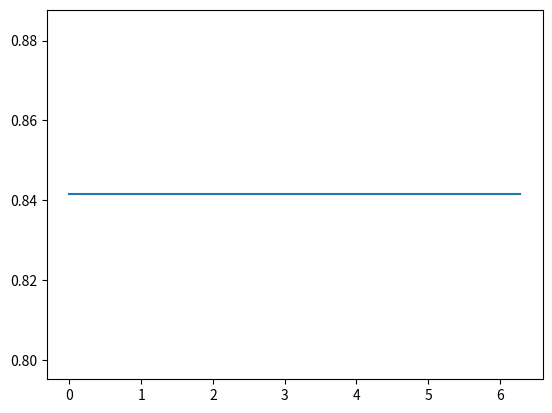

Here is the Python script that generated this plot:
# Implement the use of fourier transforms that takes an array of circles and plots a curve

import numpy as np
import matplotlib.pyplot as plt

# Define the number of points to plot

# Generate the dictionary for a flat curve with N participants and a radius of 1
def flat(target_val):
    # This needs to take a target value and return an array of circles
    # that supports a flat curve of N points that evaluates to the target value

    # Define the number of circles
    N = 2

    # Define the circles
    circles = [
        {'radius': 1, 'frequency': 0, 'phase': 1},
        {'radius': 3, 'frequency': 1, 'phase': 0}
    ]

    # Return the circles
    return N, circles

# Generate the dictionary for a flat curve with N participants and a radius of 1
def rising_tide(target_val):
    # This needs to take a target value and return an array of circles
    # that supports a flat curve of N points that evaluates to the target value

    # Define the number of circles
    N = 100

    # Define the circles
    circles = [
        {'radius': 1, 'frequency': 0, 'phase': 1},
        {'radius': 3, 'frequency': .25, 'phase': 0}
    ]

    # Return the circles
    return N, circles

# Generate the dictionary for a flat curve with N participants and a radius of 1
def mountain(target_val):
    # This needs to take a target value and return an array of circles
    # that supports a flat curve of N points that evaluates to the target value

    # Define the number of circles
    N = 4

    # Define the circles
    circles = [
        {'radius': 1, 'frequency': 0, 'phase': 1},
        {'radius': 1, 'frequency': .85, 'phase': 0}
    ]

    # Return the circles
    return N, circles

def eval(N, circles):
    # Define the x values
    x = np.linspace(0, 2 * np.pi, N)

    # Define the y values
    y = np.zeros(N)

    # Add the circles
    for circle in circles:
        y += circle['radius'] * np.sin(circle['frequency'] * x + circle['phase'])

    # zip coords together
    coords = zip(x, y)
    # change tuples to arrays
    coords = [[_coord for _coord in coord] for coord in coords]
    # convert coords to a list
    coords = list(coords)

    print(coords)

    # Plot the curve
    plt.plot(x, y)
    plt.show()

if __name__ == '__main__':
    N, circles = flat(15)

    eval(N, circles)